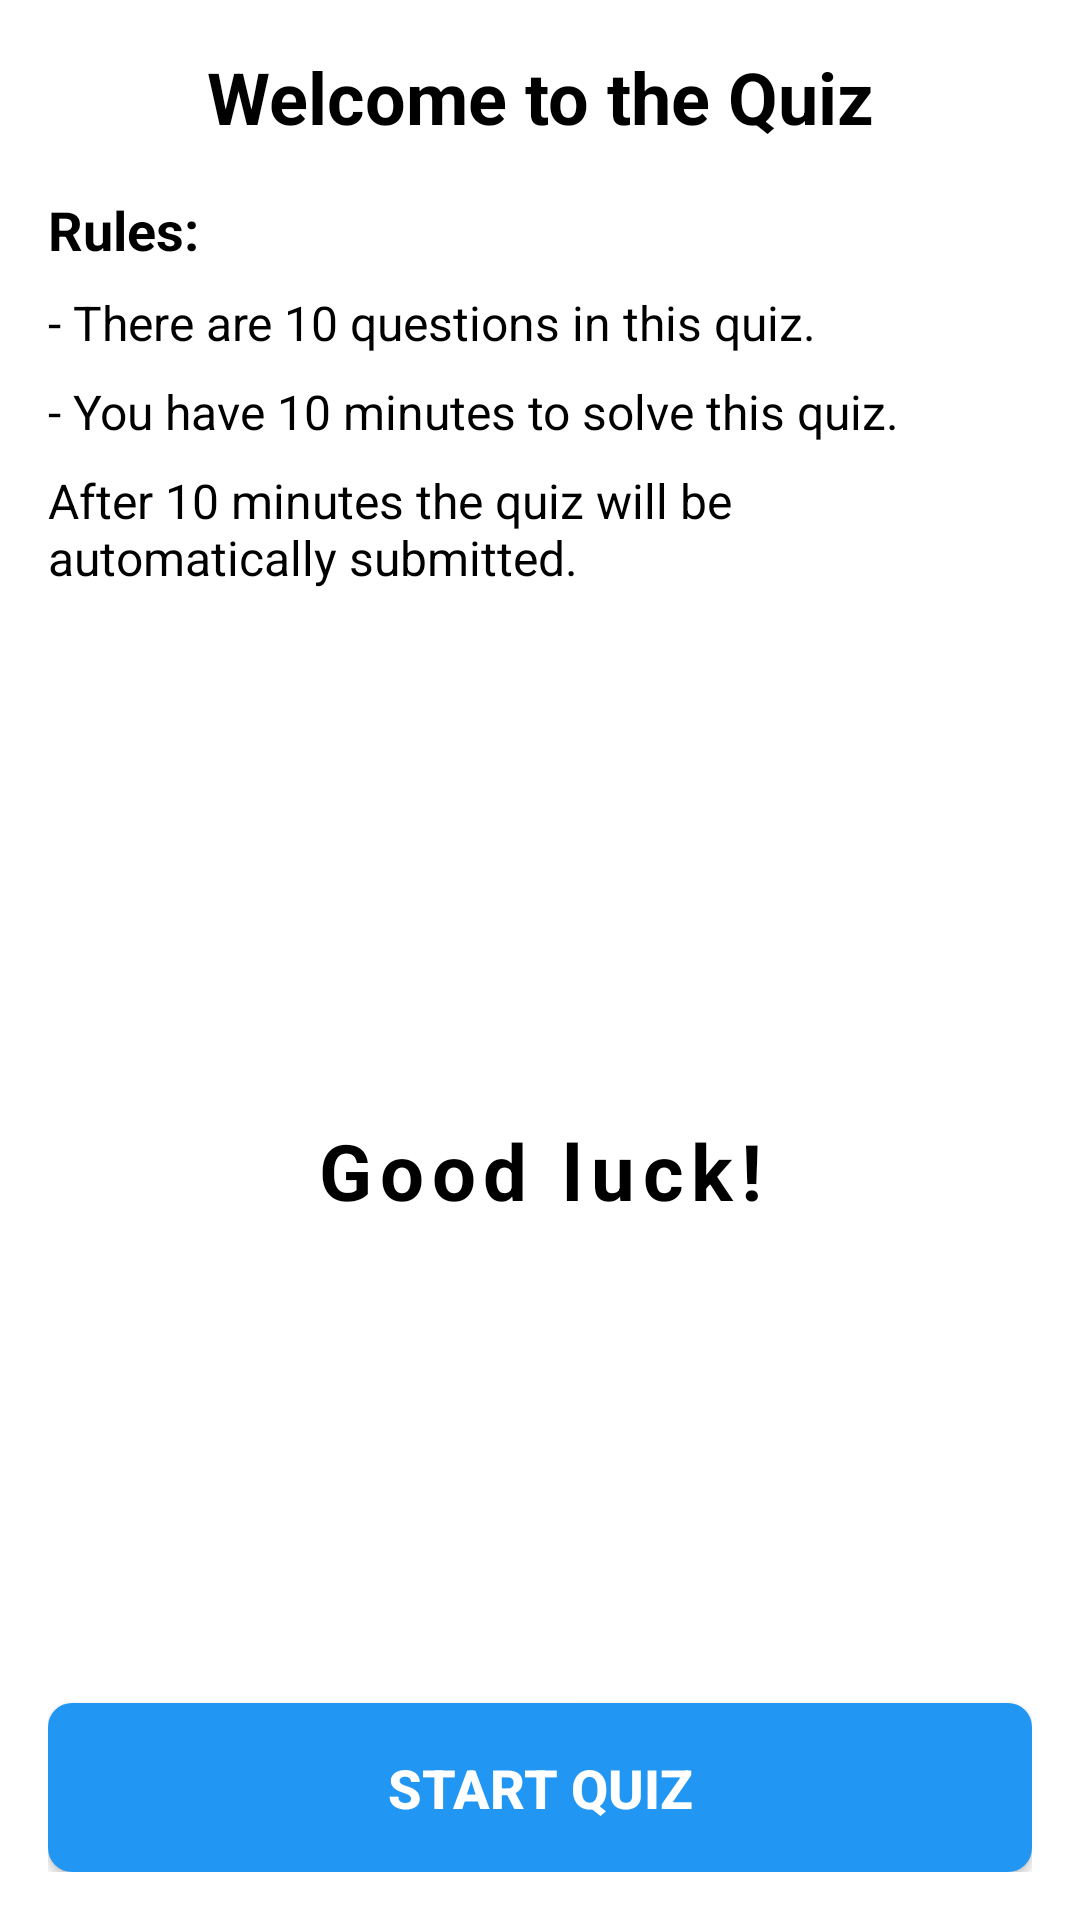

Here is an Android app screen rendered from its layout file. Give the layout XML and the strings, colors and styles it references.
<!-- AndroidManifest.xml: application theme Theme.Quizly -->
<!-- res/layout/fragment_setup_screen.xml -->
<?xml version="1.0" encoding="utf-8"?>
<androidx.constraintlayout.widget.ConstraintLayout xmlns:android="http://schemas.android.com/apk/res/android"
    xmlns:app="http://schemas.android.com/apk/res-auto"
    xmlns:tools="http://schemas.android.com/tools"
    android:layout_width="match_parent"
    android:layout_height="match_parent"
    android:orientation="vertical"
    android:padding="16dp"
    tools:context=".fragments.SetupScreenFragment">

    <TextView
        android:id="@+id/tv_welcome_message"
        android:layout_width="match_parent"
        android:layout_height="wrap_content"
        android:gravity="center"
        android:text="@string/welcome_to_the_quiz"
        android:textColor="@color/black"
        android:textSize="24sp"
        android:textStyle="bold"
        app:layout_constraintEnd_toEndOf="parent"
        app:layout_constraintStart_toStartOf="parent"
        app:layout_constraintTop_toTopOf="parent" />

    <TextView
        android:id="@+id/tv_rules"
        android:layout_width="match_parent"
        android:layout_height="wrap_content"
        android:paddingTop="16dp"
        android:text="@string/rules"
        android:textColor="@color/black"
        android:textSize="18sp"
        android:textStyle="bold"
        app:layout_constraintEnd_toEndOf="parent"
        app:layout_constraintStart_toStartOf="parent"
        app:layout_constraintTop_toBottomOf="@id/tv_welcome_message" />

    <TextView
        android:id="@+id/tv_rule1"
        android:layout_width="match_parent"
        android:layout_height="wrap_content"
        android:paddingTop="8dp"
        android:text="@string/rule_1"
        android:textColor="@color/black"
        android:textSize="16sp"
        app:layout_constraintEnd_toEndOf="parent"
        app:layout_constraintStart_toStartOf="parent"
        app:layout_constraintTop_toBottomOf="@id/tv_rules" />

    <TextView
        android:id="@+id/tv_rule2"
        android:layout_width="match_parent"
        android:layout_height="wrap_content"
        android:paddingTop="8dp"
        android:text="@string/rule_2"
        android:textColor="@color/black"
        android:textSize="16sp"
        app:layout_constraintEnd_toEndOf="parent"
        app:layout_constraintStart_toStartOf="parent"
        app:layout_constraintTop_toBottomOf="@id/tv_rule1" />

    <TextView
        android:id="@+id/tv_rule3"
        android:layout_width="match_parent"
        android:layout_height="wrap_content"
        android:paddingTop="8dp"
        android:text="@string/rule_3"
        android:textColor="@color/black"
        android:textSize="16sp"
        app:layout_constraintEnd_toEndOf="parent"
        app:layout_constraintStart_toStartOf="parent"
        app:layout_constraintTop_toBottomOf="@id/tv_rule2" />


    <TextView
        android:id="@+id/tv_good_luck"
        android:layout_width="match_parent"
        android:layout_height="wrap_content"
        android:gravity="center"
        android:letterSpacing="0.1"
        android:lineSpacingExtra="8dp"
        android:paddingTop="16dp"
        android:text="@string/good_luck"
        android:textAlignment="center"
        android:textColor="@color/black"
        android:textSize="26sp"
        android:textStyle="bold"
        app:layout_constraintBottom_toTopOf="@id/b_start_quiz_button"
        app:layout_constraintEnd_toEndOf="parent"
        app:layout_constraintStart_toStartOf="parent"
        app:layout_constraintTop_toBottomOf="@id/tv_rule3" />

    <Button
        android:id="@+id/b_start_quiz_button"
        android:layout_width="match_parent"
        android:layout_height="wrap_content"
        android:layout_marginTop="32dp"
        android:background="@drawable/quiz_button_background"
        android:padding="16dp"
        android:text="@string/start_quiz"
        android:textColor="@color/white"
        android:textSize="18sp"
        android:textStyle="bold"
        app:layout_constraintBottom_toBottomOf="parent"
        app:layout_constraintEnd_toEndOf="parent"
        app:layout_constraintStart_toStartOf="parent" />

</androidx.constraintlayout.widget.ConstraintLayout>
<!-- resources referenced by this layout -->
<resources>
  <color name="black">#FF000000</color>
  <color name="white">#FFFFFFFF</color>
  <!-- drawable quiz_button_background (drawable) -->
  <?xml version="1.0" encoding="utf-8"?>
  <selector xmlns:android="http://schemas.android.com/apk/res/android">
      
      <item android:state_pressed="true">
          <shape android:shape="rectangle">
              <solid android:color="@color/button_pressed_color" />
              <corners android:radius="8dp" />
          </shape>
      </item>
  
      
      <item android:state_enabled="true">
          <shape android:shape="rectangle">
              <solid android:color="@color/button_enabled_color" />
              <corners android:radius="8dp" />
          </shape>
      </item>
  
      
      <item android:state_enabled="false">
          <shape android:shape="rectangle">
              <solid android:color="@color/button_disabled_color" />
              <corners android:radius="8dp" />
          </shape>
      </item>
  </selector>
  <string name="good_luck">Good luck!</string>
  <string name="rule_1">- There are 10 questions in this quiz.</string>
  <string name="rule_2">- You have 10 minutes to solve this quiz.</string>
  <string name="rule_3">After 10 minutes the quiz will be automatically submitted.</string>
  <string name="rules">Rules:</string>
  <string name="start_quiz">Start Quiz</string>
  <string name="welcome_to_the_quiz">Welcome to the Quiz</string>
  <style name="Theme.Quizly" parent="Theme.MaterialComponents.DayNight.DarkActionBar">
          
          <item name="colorPrimary">@color/purple_500</item>
          <item name="colorPrimaryVariant">@color/purple_700</item>
          <item name="colorOnPrimary">@color/white</item>
          
          <item name="colorSecondary">@color/teal_200</item>
          <item name="colorSecondaryVariant">@color/teal_700</item>
          <item name="colorOnSecondary">@color/black</item>
          
          <item name="android:statusBarColor">?attr/colorPrimaryVariant</item>
          
      </style>
  <color name="button_pressed_color">#1976D2</color>
  <color name="button_enabled_color">#2196F3</color>
  <color name="button_disabled_color">#BDBDBD</color>
  <color name="purple_500">#FF6200EE</color>
  <color name="purple_700">#FF3700B3</color>
  <color name="teal_200">#FF03DAC5</color>
  <color name="teal_700">#FF018786</color>
</resources>
